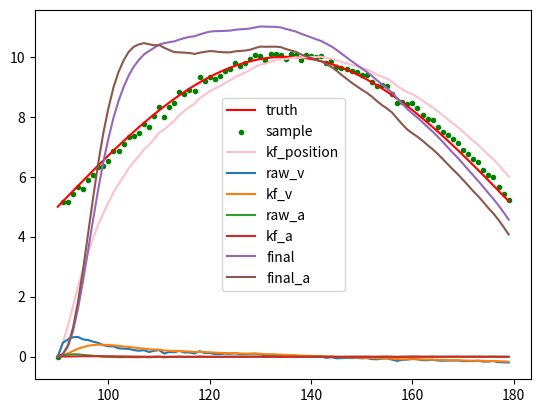

Generate this figure with matplotlib:
import random

import math
import matplotlib.pyplot as plt
import numpy as np


# parameters for PID
err_sum = 0
last_err = 0
kp = 1.5
ki = 0.5
kd = 0.01
kr = 0.3


# parameters of Kalman filter for position
P = 0
Q = 1
R = 20
x_state = 0
def kf(z):
    global P, Q, R, x_state
    P = P + Q
    K = P / (P+R)
    x_result = x_state + K * (z - x_state)
    x_state = x_result
    P = (1-K) * P
    #print('P%.2f, K%.2f'%(P, K))
    return x_result

# parameters of Kalman filter for speed
Pv = 0
Qv = 1
Rv = 20
x_state_v = 0
def kf_v(z):
    global Pv, Qv, Rv, x_state_v
    Pv = Pv + Qv
    Kv = Pv / (Pv + Rv)
    thres = 2
    if abs(z-x_state_v) > thres:
        z = z * 0.1
        x_result = x_state_v = z*0.5
    else:
        x_result = x_state_v + Kv * (z - x_state_v)

    x_state_v = x_result
    Pv = (1-Kv) * Pv
    return x_result
    
# parameters of Kalman filter for accelerate
Pa = 0
Qa = 1
Ra = 100
x_state_a = 0
def kf_a(z):
    global Pa, Qa, Ra, x_state_a
    Pa = Pa + Qa
    Ka = Pa / (Pa + Ra)
    x_resilt = x_state_a + Ka *(z - x_state_a)
    x_state_a = x_resilt
    Pa = (1-Ka) * Pa
    return x_resilt
    
# parameters of Kalman filter for final prediction without acceleration
P_final = 0
Q_final = 1
R_final = 25
x_state_final = 0
def kf_final(z):
    global P_final, Q_final, R_final, x_state_final
    P_final = P_final + Q_final
    K_final = P_final / (P_final + R_final)
    x_result = x_state_final + K_final * (z - x_state_final)
    x_state_final = x_result
    P_final = (1-K_final) * P_final
    return x_result

# parameters of Kalman filter for final prediction with acceleration
P_final_a = 0
Q_final_a = 1
R_final_a = 25
x_state_final_a = 0
def kf_final_a(z):
    global P_final_a, Q_final_a, R_final_a, x_state_final_a
    P_final_a = P_final_a + Q_final_a
    K_final_a = P_final_a / (P_final_a + R_final_a)
    x_result_a = x_state_final_a + K_final_a * (z - x_state_final_a)
    x_state_final_a = x_result_a
    P_final_a = (1-K_final_a) * P_final_a
    return x_result_a

def pidv(err):
    global err_sum, last_err
    t = 0
    t += kp * err
    t += ki * err_sum
    t += kd * (err - last_err)
    last_err = err
    err_sum += err
    return t


# variables for simulation
x = []  # time
A = 5  # amplitude of the movement
noise = 0.1  # noise level, the noise is sampled from N(0, noise)
truth = []  # truth curve
sample = []  # sample points with noise
delay_step = 1  # delay steps from sample to truth
itr_len = 60  # the steps of each phase


# adding truth curve, this can be flexible if you want to simulate different movement
for i in range(int(1.5*itr_len), 3*itr_len):
    x.append(i)
    truth.append(A + A*math.sin( (i-int(1.5*itr_len)) / int(1.5*itr_len) *3.14))


# sample points from truth curve, there is a delay in the beginning
for i in range(delay_step):
    sample.append(0)
for i in range(delay_step, len(truth)):
    sample.append(truth[i-delay_step]+random.gauss(0, noise))

# variables for prediction
predict = []
last = 0
cur = 0
len = 1
delay = [0] * len
i = 0
target = 0

kf_predict = []
raw_v = []
kf_predict_v = []
raw_a = []
kf_predict_a = []
kf_predict_final = []
kf_predict_final_a = []
last_x = 0
last_v = 0
for index, y in enumerate(sample):
    output = kf(y)
    kf_predict.append(output)
    
    cur_v = output - last_x
    last_x = output
    output_v = kf_v(cur_v)
    raw_v.append(cur_v)
    kf_predict_v.append(output_v)
    
    cur_a = output_v - last_v
    last_v = output_v
    output_a = kf_a(cur_a)
    raw_a.append(cur_a)
    kf_predict_a.append(output_a)

    target = output + output_v * 15
    target_a = target + 1/2*output_a*15*15
    output_final = kf_final(target)
    kf_predict_final.append(output_final)
    output_final_a = kf_final_a(target_a)
    kf_predict_final_a.append(output_final_a)


plt.plot(x, truth, color='red', label="truth")
plt.scatter(x, sample, color='green', marker='.', label='sample')
plt.plot(x, kf_predict, color='pink', label='kf_position')

plt.plot(x, raw_v, label='raw_v')
plt.plot(x, kf_predict_v, label='kf_v')
plt.plot(x, raw_a, label='raw_a')
plt.plot(x, kf_predict_a, label='kf_a')
#plt.plot(x, predict, color='blue', label="kalman")
plt.plot(x, kf_predict_final, label='final')
plt.plot(x, kf_predict_final_a, label='final_a')
#plt.plot(x, [0]*itr_len)
plt.legend()
plt.show()
